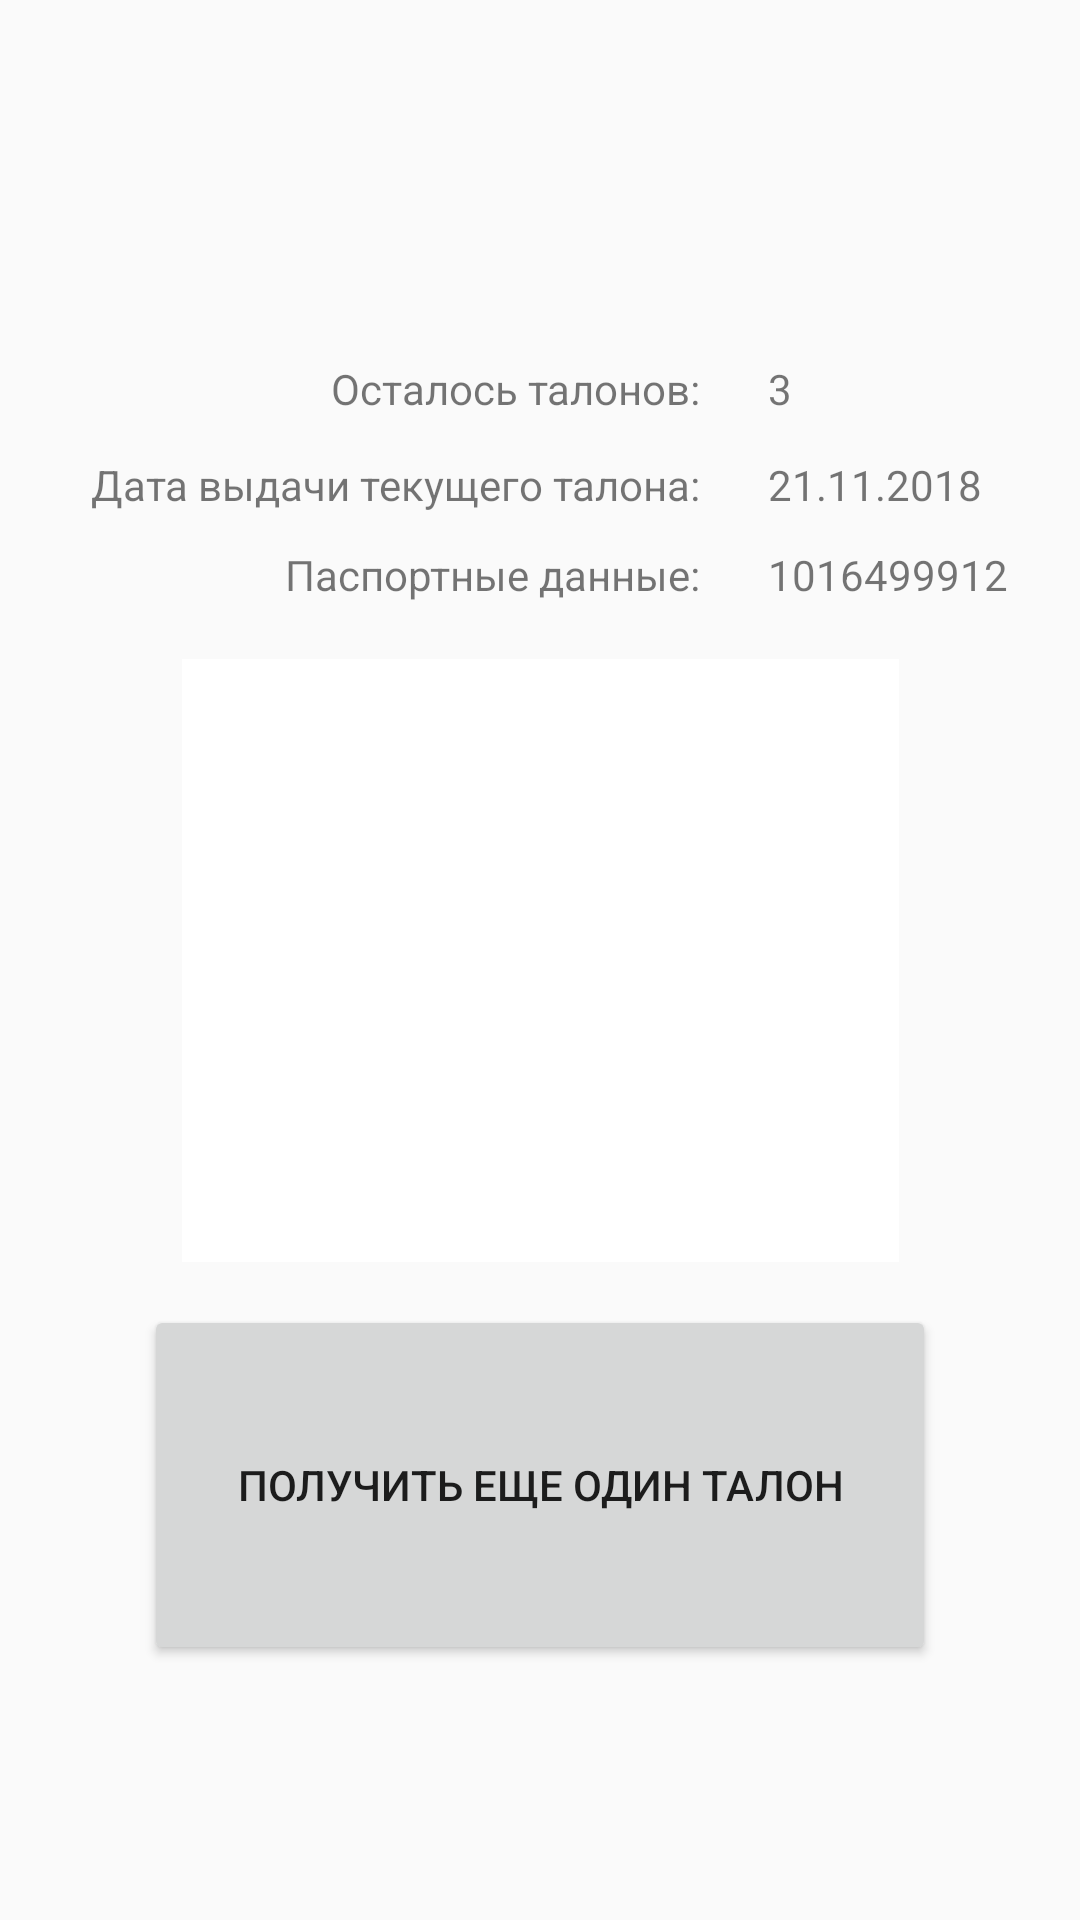

Produce the Android XML layout that renders to this screen, including the resource entries it uses.
<!-- AndroidManifest.xml: application theme AppTheme -->
<!-- res/layout/activity_get_ticket.xml -->
<?xml version="1.0" encoding="utf-8"?>
<androidx.constraintlayout.widget.ConstraintLayout
        xmlns:android="http://schemas.android.com/apk/res/android"
        xmlns:tools="http://schemas.android.com/tools"
        xmlns:app="http://schemas.android.com/apk/res-auto"
        android:layout_width="match_parent"
        android:layout_height="match_parent"
        tools:context=".GetTicketActivity">

    <Button
            android:text="Получить еще один талон"
            android:layout_width="0dp"
            android:layout_height="120dp"
            android:id="@+id/button"
            app:layout_constraintEnd_toEndOf="parent" android:layout_marginBottom="85dp"
            app:layout_constraintStart_toStartOf="parent"
            android:layout_marginStart="48dp" app:layout_constraintBottom_toBottomOf="parent"
            android:layout_marginEnd="48dp"/>
    <TextView
            android:text="Осталось талонов:"
            android:layout_width="wrap_content"
            android:layout_height="wrap_content"
            android:id="@+id/textView16"
            android:layout_marginBottom="13dp" app:layout_constraintEnd_toEndOf="@+id/textView21"
            app:layout_constraintBottom_toTopOf="@+id/textView21"/>
    <TextView
            android:text="3"
            android:layout_width="wrap_content"
            android:layout_height="wrap_content"
            android:id="@+id/textView18"
            app:layout_constraintStart_toStartOf="@+id/textView22" android:layout_marginBottom="13dp"
            app:layout_constraintBottom_toTopOf="@+id/textView22"/>
    <TextView
            android:text="Дата выдачи текущего талона:"
            android:layout_width="wrap_content"
            android:layout_height="wrap_content"
            android:id="@+id/textView21"
            app:layout_constraintEnd_toEndOf="@+id/textView18" app:layout_constraintTop_toTopOf="@+id/textView22"
            app:layout_constraintStart_toStartOf="parent"
            android:layout_marginStart="54dp" android:layout_marginEnd="54dp"/>
    <TextView
            android:text="21.11.2018"
            android:layout_width="wrap_content"
            android:layout_height="wrap_content"
            android:id="@+id/textView22"
            app:layout_constraintStart_toStartOf="@+id/textView10" android:layout_marginBottom="11dp"
            app:layout_constraintBottom_toTopOf="@+id/textView10"/>
    <ImageView
            android:layout_width="239dp"
            android:layout_height="201dp" app:srcCompat="@android:color/background_light"
            android:id="@+id/imageView2"
            app:layout_constraintTop_toTopOf="parent" app:layout_constraintStart_toStartOf="parent"
            app:layout_constraintBottom_toBottomOf="parent" app:layout_constraintEnd_toEndOf="parent"/>
    <TextView
            android:text="Паспортные данные:"
            android:layout_width="wrap_content"
            android:layout_height="wrap_content"
            android:id="@+id/textView9" android:layout_marginTop="11dp"
            app:layout_constraintTop_toBottomOf="@+id/textView21" app:layout_constraintEnd_toEndOf="@+id/textView21"/>
    <TextView
            android:text="1016499912"
            android:layout_width="wrap_content"
            android:layout_height="wrap_content"
            android:id="@+id/textView10" app:layout_constraintTop_toTopOf="parent"
            android:layout_marginTop="182dp" android:layout_marginEnd="24dp"
            app:layout_constraintEnd_toEndOf="parent"/>
</androidx.constraintlayout.widget.ConstraintLayout>
<!-- resources referenced by this layout -->
<resources>
  <style name="AppTheme" parent="Theme.AppCompat.Light.DarkActionBar">
          
          <item name="colorPrimary">@color/colorPrimary</item>
          <item name="colorPrimaryDark">@color/colorPrimaryDark</item>
          <item name="colorAccent">@color/colorAccent</item>
      </style>
  <!-- not gathered from this repository: default colours our renderer supplied (Android Studio template values) -->
  <color name="colorPrimary">#FF6200EE</color>
  <color name="colorPrimaryDark">#FF3700B3</color>
  <color name="colorAccent">#FF03DAC5</color>
</resources>
